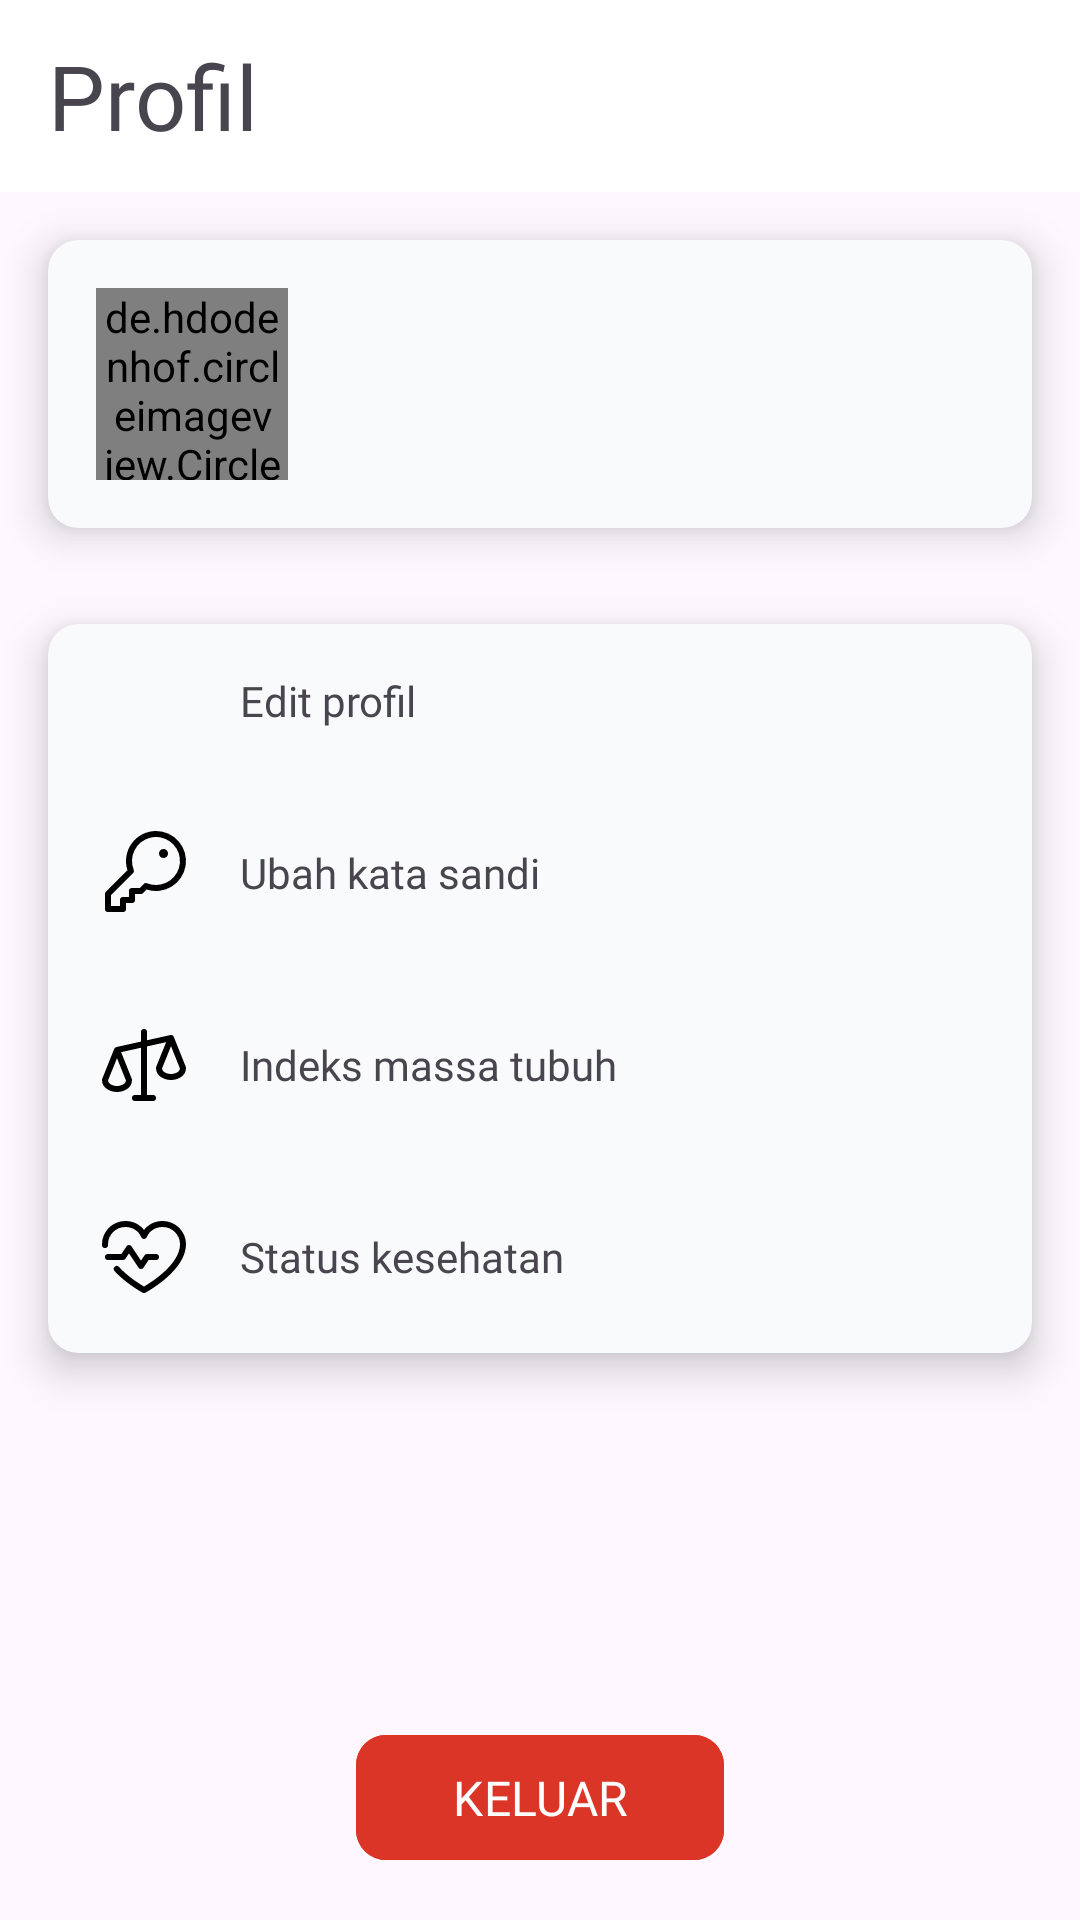

Here is an Android app screen rendered from its layout file. Give the layout XML and the strings, colors and styles it references.
<!-- AndroidManifest.xml: application theme Theme.MediCare -->
<!-- res/layout/fragment_profil.xml -->
<?xml version="1.0" encoding="utf-8"?>
<ScrollView xmlns:android="http://schemas.android.com/apk/res/android"
    xmlns:app="http://schemas.android.com/apk/res-auto"
    xmlns:tools="http://schemas.android.com/tools"
    android:id="@+id/halaman_profil"
    android:layout_width="match_parent"
    android:layout_height="match_parent"
    android:fillViewport="true"
    tools:context=".ui.profil.ProfilFragment">

    <androidx.constraintlayout.widget.ConstraintLayout
        android:layout_width="match_parent"
        android:layout_height="wrap_content">

        <com.google.android.material.appbar.AppBarLayout
            android:id="@+id/topAppBar"
            android:layout_width="match_parent"
            android:layout_height="wrap_content"
            android:background="@color/white"
            app:layout_constraintEnd_toEndOf="parent"
            app:layout_constraintStart_toStartOf="parent"
            app:layout_constraintTop_toTopOf="parent">

            <com.google.android.material.appbar.MaterialToolbar
                android:layout_width="match_parent"
                android:layout_height="?attr/actionBarSize"
                app:title="@string/title_profil"
                app:titleTextAppearance="@style/header" />

        </com.google.android.material.appbar.AppBarLayout>

        <com.google.android.material.card.MaterialCardView
            android:id="@+id/card_nama"
            android:layout_width="0dp"
            android:layout_height="96dp"
            android:layout_marginStart="16dp"
            android:layout_marginTop="16dp"
            android:layout_marginEnd="16dp"
            app:cardBackgroundColor="@color/neutral_50"
            app:cardCornerRadius="10dp"
            app:cardElevation="8dp"
            app:layout_constraintEnd_toEndOf="parent"
            app:layout_constraintStart_toStartOf="parent"
            app:layout_constraintTop_toBottomOf="@id/topAppBar"
            app:strokeWidth="0dp">

            <LinearLayout
                android:layout_width="match_parent"
                android:layout_height="wrap_content"
                android:layout_margin="16dp"
                android:orientation="horizontal">

                <de.hdodenhof.circleimageview.CircleImageView
                    android:id="@+id/img_foto_profil"
                    android:layout_width="64dp"
                    android:layout_height="64dp"
                    android:src="@drawable/default_img_profile" />

                <com.google.android.material.textview.MaterialTextView
                    android:id="@+id/txt_nama_profil"
                    style="@style/body1_sb"
                    android:layout_width="match_parent"
                    android:layout_height="wrap_content"
                    android:layout_gravity="center_vertical"
                    android:layout_marginStart="16dp"
                    android:ellipsize="end"
                    android:maxLines="1"
                    tools:text="Trivaliyoka Mahendra Putra" />
            </LinearLayout>

        </com.google.android.material.card.MaterialCardView>


        <com.google.android.material.card.MaterialCardView
            android:layout_width="0dp"
            android:layout_height="wrap_content"
            android:layout_marginStart="16dp"
            android:layout_marginTop="32dp"
            android:layout_marginEnd="16dp"
            app:cardBackgroundColor="@color/neutral_50"
            app:cardCornerRadius="10dp"
            app:cardElevation="8dp"
            app:layout_constraintEnd_toEndOf="parent"
            app:layout_constraintStart_toStartOf="parent"
            app:layout_constraintTop_toBottomOf="@id/card_nama"
            app:strokeWidth="0dp">

            <TableLayout
                android:layout_width="match_parent"
                android:layout_height="wrap_content"
                android:layout_margin="16dp">

                <TableRow
                    android:id="@+id/edit_profile"
                    android:layout_width="match_parent"
                    android:layout_height="wrap_content"
                    android:layout_marginBottom="32dp">

                    <ImageView
                        android:layout_width="wrap_content"
                        android:layout_height="wrap_content"
                        android:layout_marginEnd="16dp"
                        android:src="@drawable/ic_edit_profile" />

                    <com.google.android.material.textview.MaterialTextView
                        android:id="@+id/txt_edit_profil"
                        style="@style/body2_r"
                        android:layout_width="match_parent"
                        android:layout_height="wrap_content"
                        android:layout_gravity="center_vertical"
                        android:layout_weight="1"
                        android:ellipsize="end"
                        android:gravity="center_vertical"
                        android:maxLines="1"
                        android:text="Edit profil" />

                    <ImageView
                        android:layout_width="wrap_content"
                        android:layout_height="wrap_content"
                        android:layout_gravity="end|center_vertical"
                        android:src="@drawable/ic_caret_right" />
                </TableRow>

                <TableRow
                    android:id="@+id/ubah_sandi"
                    android:layout_width="match_parent"
                    android:layout_height="wrap_content"
                    android:layout_marginBottom="32dp">

                    <ImageView
                        android:layout_width="wrap_content"
                        android:layout_height="wrap_content"
                        android:layout_marginEnd="16dp"
                        android:src="@drawable/ic_edit_password" />

                    <com.google.android.material.textview.MaterialTextView
                        android:id="@+id/txt_ubah_password"
                        style="@style/body2_r"
                        android:layout_width="match_parent"
                        android:layout_height="wrap_content"
                        android:layout_gravity="center_vertical"
                        android:layout_weight="1"
                        android:ellipsize="end"
                        android:gravity="center_vertical"
                        android:maxLines="1"
                        android:text="Ubah kata sandi" />

                    <ImageView
                        android:layout_width="wrap_content"
                        android:layout_height="wrap_content"
                        android:layout_gravity="end|center_vertical"
                        android:src="@drawable/ic_caret_right" />
                </TableRow>

                <TableRow
                    android:id="@+id/indeks_massa_tubuh"
                    android:layout_width="match_parent"
                    android:layout_height="wrap_content"
                    android:layout_marginBottom="32dp">

                    <ImageView
                        android:layout_width="wrap_content"
                        android:layout_height="wrap_content"
                        android:layout_marginEnd="16dp"
                        android:src="@drawable/ic_indeks_massa_tubuh" />

                    <com.google.android.material.textview.MaterialTextView
                        android:id="@+id/txt_indeks_massa_tubuh"
                        style="@style/body2_r"
                        android:layout_width="match_parent"
                        android:layout_height="wrap_content"
                        android:layout_gravity="center_vertical"
                        android:layout_weight="1"
                        android:ellipsize="end"
                        android:gravity="center_vertical"
                        android:maxLines="1"
                        android:text="Indeks massa tubuh" />

                    <ImageView
                        android:layout_width="wrap_content"
                        android:layout_height="wrap_content"
                        android:layout_gravity="end|center_vertical"
                        android:src="@drawable/ic_caret_right" />
                </TableRow>

                <TableRow
                    android:id="@+id/status_kesehatan"
                    android:layout_width="match_parent"
                    android:layout_height="wrap_content">

                    <ImageView
                        android:layout_width="wrap_content"
                        android:layout_height="wrap_content"
                        android:layout_marginEnd="16dp"
                        android:src="@drawable/ic_status_kesehatan" />

                    <com.google.android.material.textview.MaterialTextView
                        android:id="@+id/txt_riwayat_kesehatan"
                        style="@style/body2_r"
                        android:layout_width="match_parent"
                        android:layout_height="wrap_content"
                        android:layout_gravity="center_vertical"
                        android:layout_weight="1"
                        android:ellipsize="end"
                        android:gravity="center_vertical"
                        android:maxLines="1"
                        android:text="Status kesehatan" />

                    <ImageView
                        android:layout_width="wrap_content"
                        android:layout_height="wrap_content"
                        android:layout_gravity="end|center_vertical"
                        android:src="@drawable/ic_caret_right" />
                </TableRow>
            </TableLayout>

        </com.google.android.material.card.MaterialCardView>

        <com.google.android.material.button.MaterialButton
            android:id="@+id/btn_keluar"
            style="@style/Widget.App.Button.Danger"
            android:layout_width="wrap_content"
            android:layout_height="wrap_content"
            android:layout_marginBottom="16dp"
            android:backgroundTint="@color/danger_600"
            android:paddingHorizontal="32dp"
            android:paddingVertical="10dp"
            android:text="@string/keluar"
            app:icon="@drawable/ic_sign_out"
            app:layout_constraintBottom_toBottomOf="parent"
            app:layout_constraintEnd_toEndOf="parent"
            app:layout_constraintStart_toStartOf="parent" />

        <RelativeLayout
            android:id="@+id/view_loading"
            android:layout_width="0dp"
            android:layout_height="0dp"
            app:layout_constraintBottom_toBottomOf="parent"
            app:layout_constraintEnd_toEndOf="parent"
            app:layout_constraintStart_toStartOf="parent"
            app:layout_constraintTop_toTopOf="parent">

            <ProgressBar
                android:id="@+id/progress_bar"
                android:layout_width="wrap_content"
                android:layout_height="wrap_content"
                android:layout_centerInParent="true"
                android:visibility="gone"
                tools:visibility="visible" />

        </RelativeLayout>

    </androidx.constraintlayout.widget.ConstraintLayout>

</ScrollView>
<!-- resources referenced by this layout -->
<resources>
  <color name="danger_600">#DB3528</color>
  <color name="neutral_50">#F9FAFB</color>
  <color name="white">#FFFFFFFF</color>
  <!-- drawable ic_edit_password (drawable) -->
  <vector xmlns:android="http://schemas.android.com/apk/res/android"
      android:width="32dp"
      android:height="32dp"
      android:viewportWidth="256"
      android:viewportHeight="256">
    <path
        android:pathData="M160,16A80.07,80.07 0,0 0,83.91 120.78L26.34,178.34A8,8 0,0 0,24 184v40a8,8 0,0 0,8 8L72,232a8,8 0,0 0,8 -8L80,208L96,208a8,8 0,0 0,8 -8L104,184h16a8,8 0,0 0,5.66 -2.34l9.56,-9.57A80,80 0,1 0,160 16ZM160,160a63.7,63.7 0,0 1,-23.65 -4.51,8 8,0 0,0 -8.84,1.68L116.69,168L96,168a8,8 0,0 0,-8 8v16L72,192a8,8 0,0 0,-8 8v16L40,216L40,187.31l58.83,-58.82a8,8 0,0 0,1.68 -8.84A64,64 0,1 1,160 160ZM192,76a12,12 0,1 1,-12 -12A12,12 0,0 1,192 76Z"
        android:fillColor="#000000"/>
  </vector>
  <string name="keluar">KELUAR</string>
  <string name="title_profil">Profil</string>
  <style name="Widget.App.Button.Danger" parent="Widget.App.Button">
          <item name="backgroundTint">@color/danger_600</item>
          <item name="android:backgroundTint">@color/danger_600</item>
          <item name="shapeAppearance">@style/ShapeAppearance.App.SmallComponent</item>
          <item name="android:textAppearance">@style/TextAppearance.App.Button</item>
      </style>
  <style name="body1_sb">
          <item name="android:textSize">16sp</item>
          <item name="android:fontFamily">@font/poppins_semi_bold</item>
      </style>
  <style name="body2_r">
          <item name="android:textSize">14sp</item>
          <item name="android:fontFamily">@font/poppins_regular</item>
      </style>
  <style name="header">
          <item name="android:textSize">30sp</item>
          <item name="android:fontFamily">@font/poppins_bold</item>
      </style>
  <style name="Theme.MediCare" parent="Theme.Material3.DayNight">
          
          <item name="colorPrimary">@color/purple_500</item>
          <item name="colorPrimaryVariant">@color/purple_700</item>
          <item name="colorOnPrimary">@color/white</item>
          
          <item name="colorSecondary">@color/teal_200</item>
          <item name="colorSecondaryVariant">@color/teal_700</item>
          <item name="colorOnSecondary">@color/black</item>
          
          <item name="android:statusBarColor">@color/white</item>
          <item name="android:windowLightStatusBar">true</item>
          
      </style>
  <style name="Widget.App.Button" parent="Widget.Material3.Button">
          <item name="shapeAppearance">@style/ShapeAppearance.App.SmallComponent</item>
          <item name="android:textAppearance">@style/TextAppearance.App.Button</item>
          <item name="backgroundTint">@color/button_color</item>
          <item name="android:backgroundTint">@color/button_color</item>
      </style>
  <style name="ShapeAppearance.App.SmallComponent" parent="ShapeAppearance.Material3.SmallComponent">
          <item name="cornerFamily">rounded</item>
          <item name="cornerSize">10dp</item>
      </style>
  <style name="TextAppearance.App.Button" parent="TextAppearance.Material3.LabelLarge">
          <item name="fontFamily">@font/poppins_semi_bold</item>
          <item name="android:fontFamily">@font/poppins_semi_bold</item>
          <item name="android:textSize">16sp</item>
      </style>
  <color name="purple_500">#FF6200EE</color>
  <color name="purple_700">#FF3700B3</color>
  <color name="teal_200">#FF03DAC5</color>
  <color name="teal_700">#FF018786</color>
  <color name="black">#FF000000</color>
</resources>
